Photos from the image-classification dataset "Mango-Dataset" in the GitHub repository muhammadimran-ui/Mango-Dataset. Its 4 classes are: damage, good mango, over ripe mango, under ripe mango.

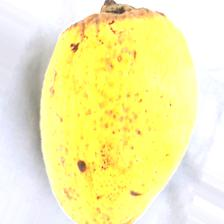
Label: damage

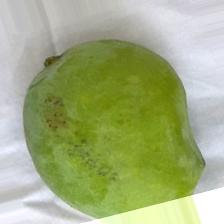
Label: good mango

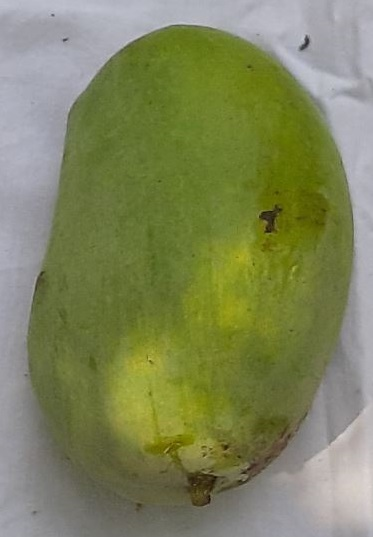
Label: good mango

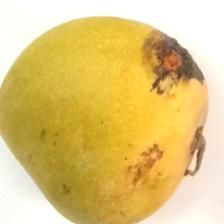
Label: damage

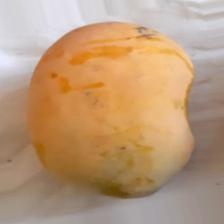
Label: over ripe mango

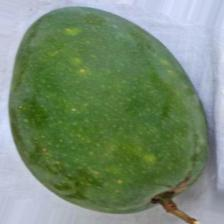
Label: under ripe mango
